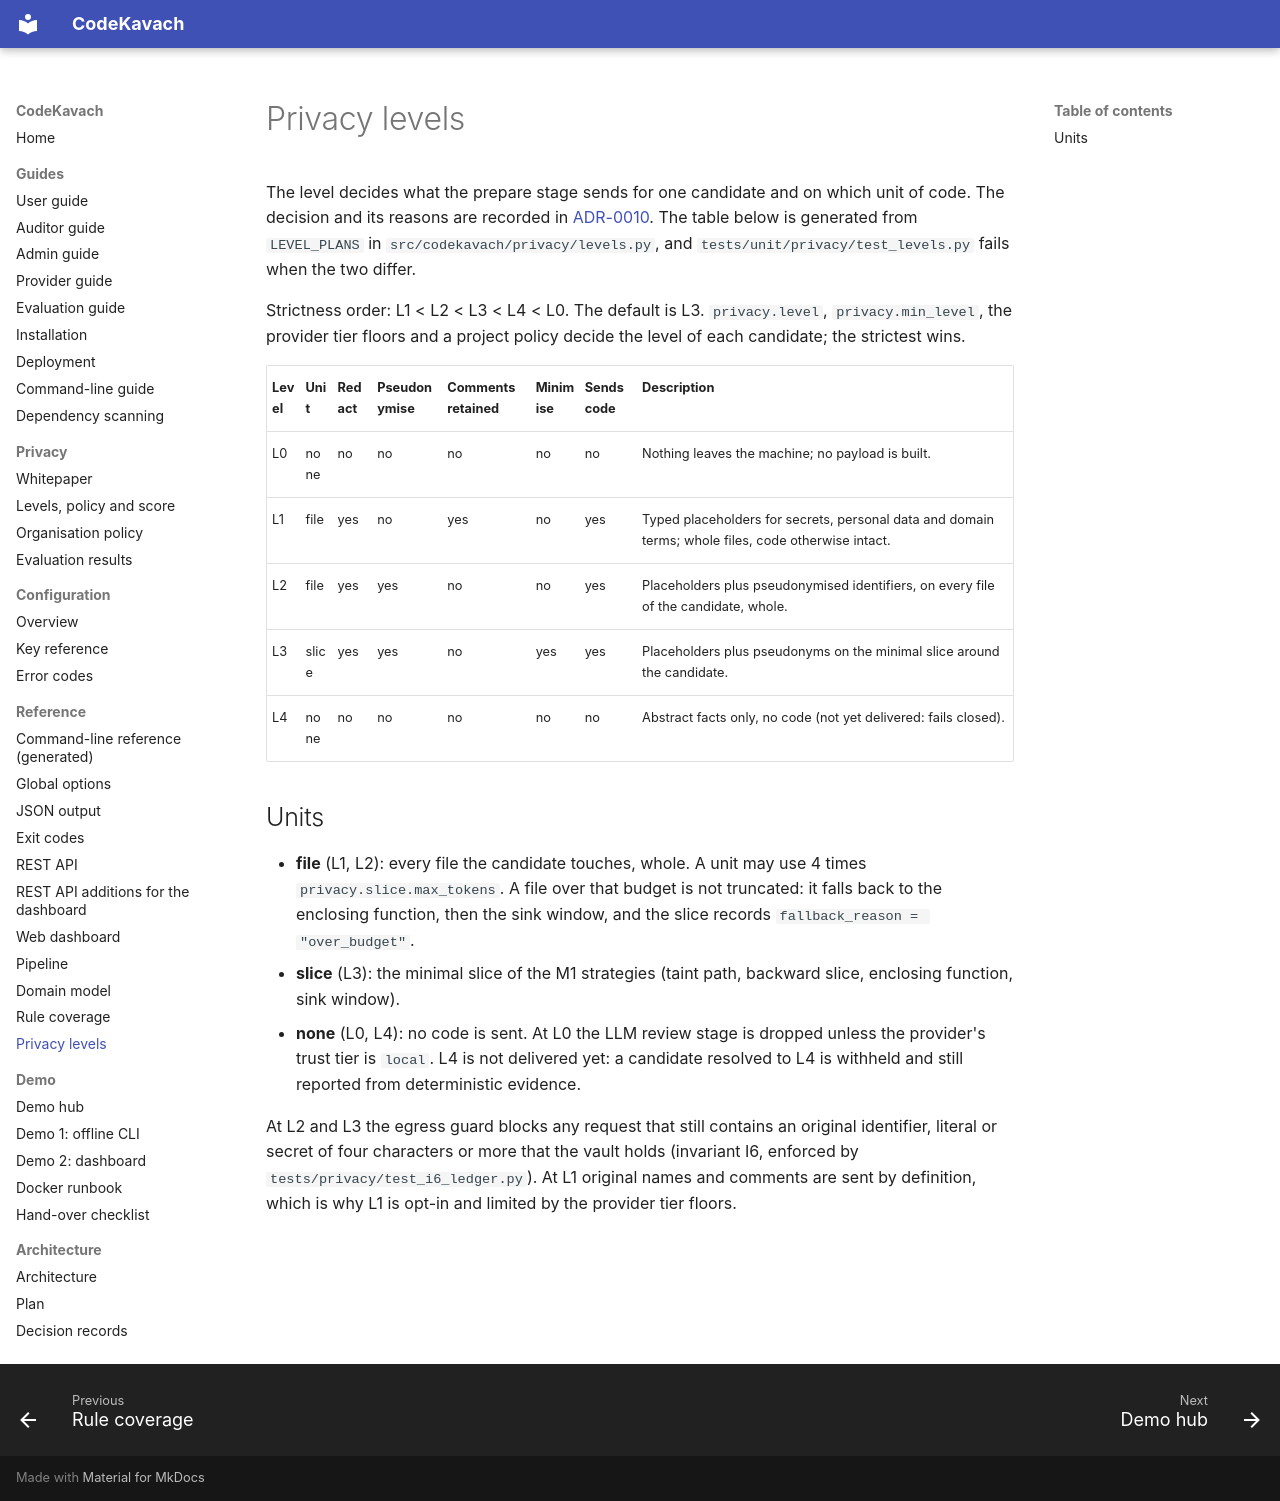

repository: jatinsingh1603/Source-Code-Review-Tool-TIET · page: reference/privacy-levels/index.html · generator: mkdocs

# Privacy levels

The level decides what the prepare stage sends for one candidate and on which unit of code. The decision and its reasons are recorded in [ADR-0010](../adr/0010-privacy-level-semantics.md). The table below is generated from `LEVEL_PLANS` in `src/codekavach/privacy/levels.py`, and `tests/unit/privacy/test_levels.py` fails when the two differ.

Strictness order: L1 < L2 < L3 < L4 < L0. The default is L3. `privacy.level`, `privacy.min_level`, the provider tier floors and a project policy decide the level of each candidate; the strictest wins.

<!-- generated from LEVEL_PLANS: do not edit by hand -->
| Level | Unit | Redact | Pseudonymise | Comments retained | Minimise | Sends code | Description |
|---|---|---|---|---|---|---|---|
| L0 | none | no | no | no | no | no | Nothing leaves the machine; no payload is built. |
| L1 | file | yes | no | yes | no | yes | Typed placeholders for secrets, personal data and domain terms; whole files, code otherwise intact. |
| L2 | file | yes | yes | no | no | yes | Placeholders plus pseudonymised identifiers, on every file of the candidate, whole. |
| L3 | slice | yes | yes | no | yes | yes | Placeholders plus pseudonyms on the minimal slice around the candidate. |
| L4 | none | no | no | no | no | no | Abstract facts only, no code (not yet delivered: fails closed). |
<!-- end of generated table -->

## Units

- **file** (L1, L2): every file the candidate touches, whole. A unit may use 4 times `privacy.slice.max_tokens`. A file over that budget is not truncated: it falls back to the enclosing function, then the sink window, and the slice records `fallback_reason = "over_budget"`.
- **slice** (L3): the minimal slice of the M1 strategies (taint path, backward slice, enclosing function, sink window).
- **none** (L0, L4): no code is sent. At L0 the LLM review stage is dropped unless the provider's trust tier is `local`. L4 is not delivered yet: a candidate resolved to L4 is withheld and still reported from deterministic evidence.

At L2 and L3 the egress guard blocks any request that still contains an original identifier, literal or secret of four characters or more that the vault holds (invariant I6, enforced by `tests/privacy/test_i6_ledger.py`). At L1 original names and comments are sent by definition, which is why L1 is opt-in and limited by the provider tier floors.
